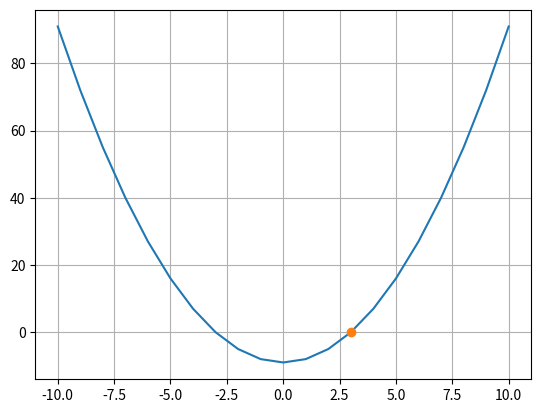

Write the Python code that produced this figure.
import numpy as np
import matplotlib.pyplot as plt


def ridder(f, x0, x2, tol=1.0e-9):
    while abs(f(x2)) > tol:
        x1 = (x0 + x2) * 0.5
        fx0, fx1, fx2 = f(x0), f(x1), f(x2)
        x3 = x1 + (x1 - x0) * (np.sign(fx0) * fx1) / np.sqrt(np.power(fx1, 2) - fx0 * fx2)

        if np.sign(x1) != np.sign(x3):
            x0, x2 = x1, x3
        else:
            x0, x2 = x2 if np.sign(x2) != np.sign(x3) else x0, x3
    return x2


def fun(x):
    return np.power(x, 2) - 9


def plot_me(f, n, root):
    vx = np.arange(-n, n + 1, 1)
    vy = np.array([f(x) for x in vx])
    plt.plot(vx, vy, root, f(root), 'o')
    plt.grid(True)
    plt.show()


test = ridder(fun, 0, 50, 1e-9)
print(test)
plot_me(fun, 10, test)
